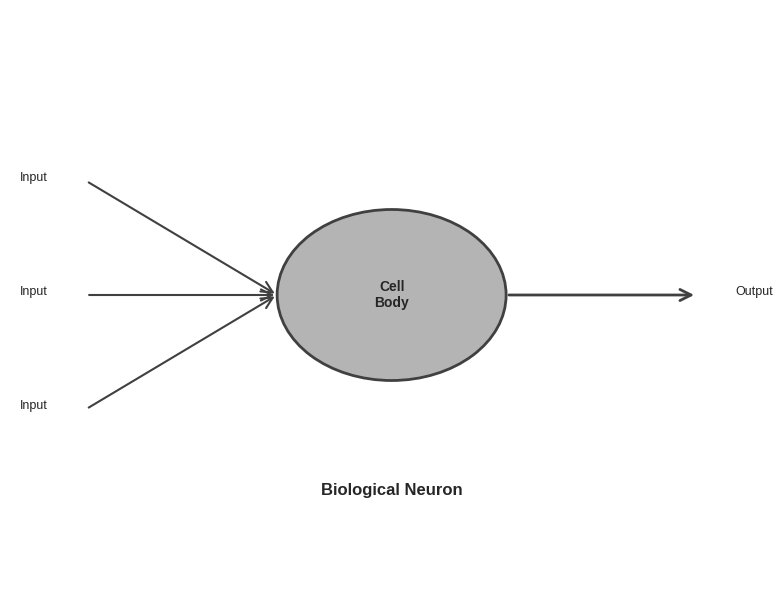

Here is the Python script that generated this plot: (Note: this script raises an exception after producing the figure.)
"""
Generate foundational neural network figures for Week 3 RNN presentation.
These figures introduce basic concepts before diving into RNNs.
"""

import numpy as np
import matplotlib.pyplot as plt
import matplotlib.patches as mpatches
from matplotlib.patches import FancyBboxPatch, Circle, FancyArrowPatch, Rectangle
from matplotlib.patches import ConnectionPatch
import seaborn as sns

# Set consistent style
plt.style.use('seaborn-v0_8-whitegrid')

# Monochromatic color scheme
COLOR_MAIN = '#404040'     # RGB(64,64,64)
COLOR_ACCENT = '#B4B4B4'   # RGB(180,180,180)
COLOR_LIGHT = '#F0F0F0'    # RGB(240,240,240)
COLOR_HIGHLIGHT = '#FF6B6B'  # For emphasis
COLOR_SUCCESS = '#95E77E'    # For positive
COLOR_WARNING = '#FFB366'    # For warning

def create_biological_neuron_simple():
    """Create a simple biological neuron diagram."""
    fig, ax = plt.subplots(1, 1, figsize=(8, 6))

    # Draw cell body
    body = Circle((0.5, 0.5), 0.15, color=COLOR_ACCENT, ec=COLOR_MAIN, linewidth=2)
    ax.add_patch(body)

    # Draw dendrites (inputs)
    dendrite_positions = [(0.1, 0.7), (0.1, 0.5), (0.1, 0.3)]
    for pos in dendrite_positions:
        arrow = FancyArrowPatch(pos, (0.35, 0.5),
                              arrowstyle='->', mutation_scale=20,
                              color=COLOR_MAIN, linewidth=1.5)
        ax.add_patch(arrow)
        ax.text(pos[0]-0.05, pos[1], 'Input', fontsize=9, ha='right')

    # Draw axon (output)
    arrow = FancyArrowPatch((0.65, 0.5), (0.9, 0.5),
                          arrowstyle='->', mutation_scale=20,
                          color=COLOR_MAIN, linewidth=2)
    ax.add_patch(arrow)
    ax.text(0.95, 0.5, 'Output', fontsize=9, ha='left')

    # Labels
    ax.text(0.5, 0.5, 'Cell\nBody', ha='center', va='center', fontsize=10, fontweight='bold')
    ax.text(0.5, 0.15, 'Biological Neuron', ha='center', fontsize=12, fontweight='bold')

    ax.set_xlim(0, 1)
    ax.set_ylim(0, 1)
    ax.axis('off')

    plt.tight_layout()
    plt.savefig('../figures/biological_neuron_simple.pdf', dpi=300, bbox_inches='tight')
    plt.close()

def create_mathematical_neuron():
    """Create a mathematical neuron diagram."""
    fig, ax = plt.subplots(1, 1, figsize=(8, 6))

    # Input nodes
    input_y = [0.7, 0.5, 0.3]
    for i, y in enumerate(input_y, 1):
        circle = Circle((0.2, y), 0.05, color=COLOR_LIGHT, ec=COLOR_MAIN, linewidth=1.5)
        ax.add_patch(circle)
        ax.text(0.2, y, f'$x_{i}$', ha='center', va='center', fontsize=10)

        # Weight arrows
        arrow = FancyArrowPatch((0.25, y), (0.45, 0.5),
                              arrowstyle='->', mutation_scale=15,
                              color=COLOR_MAIN, linewidth=1.5)
        ax.add_patch(arrow)
        ax.text(0.35, y + (0.5-y)*0.5, f'$w_{i}$', fontsize=9, color=COLOR_ACCENT)

    # Neuron body
    neuron = Circle((0.5, 0.5), 0.08, color=COLOR_ACCENT, ec=COLOR_MAIN, linewidth=2)
    ax.add_patch(neuron)
    ax.text(0.5, 0.5, '$\\Sigma$', ha='center', va='center', fontsize=12, fontweight='bold')

    # Activation function
    rect = FancyBboxPatch((0.6, 0.45), 0.1, 0.1,
                          boxstyle="round,pad=0.01",
                          facecolor=COLOR_LIGHT, edgecolor=COLOR_MAIN, linewidth=1.5)
    ax.add_patch(rect)
    ax.text(0.65, 0.5, '$f$', ha='center', va='center', fontsize=11)

    # Output arrow
    arrow = FancyArrowPatch((0.7, 0.5), (0.85, 0.5),
                          arrowstyle='->', mutation_scale=15,
                          color=COLOR_MAIN, linewidth=2)
    ax.add_patch(arrow)
    ax.text(0.9, 0.5, '$y$', fontsize=11, ha='left')

    # Formula
    ax.text(0.5, 0.15, '$y = f(\\sum w_i x_i + b)$', ha='center', fontsize=12, fontweight='bold')

    ax.set_xlim(0, 1)
    ax.set_ylim(0, 1)
    ax.axis('off')

    plt.tight_layout()
    plt.savefig('../figures/mathematical_neuron.pdf', dpi=300, bbox_inches='tight')
    plt.close()

def create_single_neuron_computation():
    """Create step-by-step single neuron computation."""
    fig, ax = plt.subplots(1, 1, figsize=(10, 7))

    # Draw computation steps
    steps_y = [0.85, 0.7, 0.55, 0.4, 0.25]
    steps_text = [
        "1. Inputs: $x_1=0.5$, $x_2=0.3$",
        "2. Weights: $w_1=2.0$, $w_2=-1.0$",
        "3. Weighted sum: $(0.5 \\times 2.0) + (0.3 \\times -1.0) = 0.7$",
        "4. Add bias: $0.7 + 0.1 = 0.8$",
        "5. Apply activation: $\\tanh(0.8) = 0.664$"
    ]

    for y, text in zip(steps_y, steps_text):
        # Step box
        rect = FancyBboxPatch((0.1, y-0.06), 0.8, 0.08,
                              boxstyle="round,pad=0.02",
                              facecolor=COLOR_LIGHT, edgecolor=COLOR_MAIN, linewidth=1)
        ax.add_patch(rect)
        ax.text(0.5, y-0.02, text, ha='center', va='center', fontsize=11)

        if y > steps_y[-1]:
            # Arrow to next step
            arrow = FancyArrowPatch((0.5, y-0.08), (0.5, y-0.12),
                                  arrowstyle='->', mutation_scale=15,
                                  color=COLOR_ACCENT, linewidth=1.5)
            ax.add_patch(arrow)

    # Title
    ax.text(0.5, 0.95, 'Single Neuron Computation', ha='center', fontsize=14, fontweight='bold')

    # Result highlight
    result_rect = FancyBboxPatch((0.3, 0.05), 0.4, 0.1,
                                boxstyle="round,pad=0.02",
                                facecolor=COLOR_SUCCESS, alpha=0.3,
                                edgecolor=COLOR_MAIN, linewidth=2)
    ax.add_patch(result_rect)
    ax.text(0.5, 0.1, 'Output: 0.664', ha='center', fontsize=12, fontweight='bold')

    ax.set_xlim(0, 1)
    ax.set_ylim(0, 1)
    ax.axis('off')

    plt.tight_layout()
    plt.savefig('../figures/single_neuron_computation.pdf', dpi=300, bbox_inches='tight')
    plt.close()

def create_activation_functions_comparison():
    """Create comparison of different activation functions."""
    fig, axes = plt.subplots(2, 2, figsize=(10, 8))
    x = np.linspace(-3, 3, 100)

    # Sigmoid
    ax = axes[0, 0]
    y = 1 / (1 + np.exp(-x))
    ax.plot(x, y, color=COLOR_MAIN, linewidth=2)
    ax.fill_between(x, 0, y, alpha=0.1, color=COLOR_MAIN)
    ax.axhline(y=0, color=COLOR_ACCENT, linestyle='--', linewidth=0.5)
    ax.axvline(x=0, color=COLOR_ACCENT, linestyle='--', linewidth=0.5)
    ax.set_title('Sigmoid: $\\sigma(x) = \\frac{1}{1+e^{-x}}$', fontsize=11)
    ax.set_ylim(-0.1, 1.1)
    ax.grid(True, alpha=0.3)
    ax.text(2, 0.5, 'Range: [0,1]', fontsize=9, color=COLOR_ACCENT)

    # Tanh
    ax = axes[0, 1]
    y = np.tanh(x)
    ax.plot(x, y, color=COLOR_HIGHLIGHT, linewidth=2)
    ax.fill_between(x, 0, y, alpha=0.1, color=COLOR_HIGHLIGHT)
    ax.axhline(y=0, color=COLOR_ACCENT, linestyle='--', linewidth=0.5)
    ax.axvline(x=0, color=COLOR_ACCENT, linestyle='--', linewidth=0.5)
    ax.set_title('Tanh: $\\tanh(x) = \\frac{e^x - e^{-x}}{e^x + e^{-x}}$', fontsize=11)
    ax.set_ylim(-1.1, 1.1)
    ax.grid(True, alpha=0.3)
    ax.text(1.5, 0, 'Range: [-1,1]', fontsize=9, color=COLOR_ACCENT)

    # ReLU
    ax = axes[1, 0]
    y = np.maximum(0, x)
    ax.plot(x, y, color=COLOR_SUCCESS, linewidth=2)
    ax.fill_between(x, 0, y, alpha=0.1, color=COLOR_SUCCESS)
    ax.axhline(y=0, color=COLOR_ACCENT, linestyle='--', linewidth=0.5)
    ax.axvline(x=0, color=COLOR_ACCENT, linestyle='--', linewidth=0.5)
    ax.set_title('ReLU: $\\max(0, x)$', fontsize=11)
    ax.set_ylim(-0.5, 3)
    ax.grid(True, alpha=0.3)
    ax.text(1.5, 1.5, 'Range: [0,∞)', fontsize=9, color=COLOR_ACCENT)

    # Linear
    ax = axes[1, 1]
    y = x
    ax.plot(x, y, color=COLOR_WARNING, linewidth=2, linestyle='--')
    ax.fill_between(x, 0, y, alpha=0.1, color=COLOR_WARNING)
    ax.axhline(y=0, color=COLOR_ACCENT, linestyle='--', linewidth=0.5)
    ax.axvline(x=0, color=COLOR_ACCENT, linestyle='--', linewidth=0.5)
    ax.set_title('Linear: $f(x) = x$ (No activation)', fontsize=11)
    ax.set_ylim(-3, 3)
    ax.grid(True, alpha=0.3)
    ax.text(1.5, -1.5, 'Range: (-∞,∞)', fontsize=9, color=COLOR_ACCENT)

    for ax in axes.flat:
        ax.set_xlabel('Input', fontsize=9)
        ax.set_ylabel('Output', fontsize=9)

    plt.suptitle('Activation Functions Comparison', fontsize=14, fontweight='bold')
    plt.tight_layout()
    plt.savefig('../figures/activation_functions_comparison.pdf', dpi=300, bbox_inches='tight')
    plt.close()

def create_linear_vs_nonlinear():
    """Show why we need non-linearity."""
    fig, (ax1, ax2) = plt.subplots(1, 2, figsize=(10, 5))

    # Linear separation
    x = np.linspace(-2, 2, 100)
    y = 0.5 * x + 0.5

    ax1.plot(x, y, color=COLOR_MAIN, linewidth=2, label='Decision boundary')
    ax1.scatter([0.5, 1, 1.5], [0.5, 1, 1.5], color=COLOR_SUCCESS, s=50, label='Class A')
    ax1.scatter([-0.5, -1, -1.5], [0, -0.5, -1], color=COLOR_HIGHLIGHT, s=50, label='Class B')
    ax1.set_title('Linear: Can separate simple patterns', fontsize=11)
    ax1.set_xlim(-2, 2)
    ax1.set_ylim(-2, 2)
    ax1.grid(True, alpha=0.3)
    ax1.legend(fontsize=9)

    # Non-linear separation (XOR-like)
    theta = np.linspace(0, 2*np.pi, 100)
    r = 0.8
    x_circle = r * np.cos(theta)
    y_circle = r * np.sin(theta)

    ax2.plot(x_circle, y_circle, color=COLOR_MAIN, linewidth=2, label='Decision boundary')
    ax2.scatter([0.5, -0.5], [0.5, -0.5], color=COLOR_SUCCESS, s=50, label='Class A')
    ax2.scatter([0.5, -0.5], [-0.5, 0.5], color=COLOR_HIGHLIGHT, s=50, label='Class B')
    ax2.set_title('Non-linear: Can separate complex patterns', fontsize=11)
    ax2.set_xlim(-2, 2)
    ax2.set_ylim(-2, 2)
    ax2.grid(True, alpha=0.3)
    ax2.legend(fontsize=9)

    for ax in [ax1, ax2]:
        ax.set_xlabel('Feature 1', fontsize=9)
        ax.set_ylabel('Feature 2', fontsize=9)
        ax.axhline(y=0, color=COLOR_ACCENT, linestyle='--', linewidth=0.5)
        ax.axvline(x=0, color=COLOR_ACCENT, linestyle='--', linewidth=0.5)

    plt.suptitle('Linear vs Non-linear Decision Boundaries', fontsize=14, fontweight='bold')
    plt.tight_layout()
    plt.savefig('../figures/linear_vs_nonlinear.pdf', dpi=300, bbox_inches='tight')
    plt.close()

def create_tanh_detailed():
    """Create detailed tanh visualization."""
    fig, (ax1, ax2) = plt.subplots(1, 2, figsize=(10, 5))

    x = np.linspace(-4, 4, 200)
    y = np.tanh(x)
    y_prime = 1 - np.tanh(x)**2

    # Tanh function
    ax1.plot(x, y, color=COLOR_MAIN, linewidth=2.5, label='tanh(x)')
    ax1.fill_between(x, 0, y, alpha=0.1, color=COLOR_MAIN)
    ax1.axhline(y=1, color=COLOR_ACCENT, linestyle='--', linewidth=1, label='y=1')
    ax1.axhline(y=-1, color=COLOR_ACCENT, linestyle='--', linewidth=1, label='y=-1')
    ax1.axhline(y=0, color=COLOR_ACCENT, linestyle='-', linewidth=0.5)
    ax1.axvline(x=0, color=COLOR_ACCENT, linestyle='-', linewidth=0.5)

    # Annotate regions
    ax1.text(2.5, 0.5, 'Saturates\n→ +1', fontsize=9, ha='center', color=COLOR_HIGHLIGHT)
    ax1.text(-2.5, -0.5, 'Saturates\n→ -1', fontsize=9, ha='center', color=COLOR_HIGHLIGHT)
    ax1.text(0, -0.3, 'Linear\nregion', fontsize=9, ha='center', color=COLOR_SUCCESS)

    ax1.set_title('Tanh Activation Function', fontsize=12)
    ax1.set_xlabel('Input (x)', fontsize=10)
    ax1.set_ylabel('Output tanh(x)', fontsize=10)
    ax1.grid(True, alpha=0.3)
    ax1.legend(fontsize=9)
    ax1.set_ylim(-1.2, 1.2)

    # Derivative
    ax2.plot(x, y_prime, color=COLOR_HIGHLIGHT, linewidth=2.5, label="tanh'(x)")
    ax2.fill_between(x, 0, y_prime, alpha=0.1, color=COLOR_HIGHLIGHT)
    ax2.axhline(y=0, color=COLOR_ACCENT, linestyle='-', linewidth=0.5)
    ax2.axvline(x=0, color=COLOR_ACCENT, linestyle='-', linewidth=0.5)

    # Mark maximum
    ax2.plot(0, 1, 'o', color=COLOR_SUCCESS, markersize=8, label='Max gradient=1')
    ax2.text(0, 0.5, 'Strong\ngradient', fontsize=9, ha='center', color=COLOR_SUCCESS)
    ax2.text(2.5, 0.1, 'Vanishing\ngradient', fontsize=9, ha='center', color=COLOR_WARNING)
    ax2.text(-2.5, 0.1, 'Vanishing\ngradient', fontsize=9, ha='center', color=COLOR_WARNING)

    ax2.set_title('Tanh Derivative (Gradient)', fontsize=12)
    ax2.set_xlabel('Input (x)', fontsize=10)
    ax2.set_ylabel("Derivative (1 - tanh²(x))", fontsize=10)
    ax2.grid(True, alpha=0.3)
    ax2.legend(fontsize=9)
    ax2.set_ylim(-0.1, 1.1)

    plt.suptitle('Understanding Tanh for RNNs', fontsize=14, fontweight='bold')
    plt.tight_layout()
    plt.savefig('../figures/tanh_detailed.pdf', dpi=300, bbox_inches='tight')
    plt.close()

def create_matrix_organization():
    """Show how matrices organize neural connections."""
    fig, ax = plt.subplots(1, 1, figsize=(10, 6))

    # Draw progression: single → layer → matrix

    # Single neuron
    x_offset = 0.15
    ax.text(x_offset, 0.9, 'Single Neuron', fontsize=11, ha='center', fontweight='bold')
    circle = Circle((x_offset, 0.7), 0.02, color=COLOR_LIGHT, ec=COLOR_MAIN)
    ax.add_patch(circle)
    ax.text(x_offset, 0.55, '6 weights', fontsize=9, ha='center', color=COLOR_ACCENT)

    # Arrow
    arrow = FancyArrowPatch((x_offset + 0.05, 0.7), (x_offset + 0.15, 0.7),
                          arrowstyle='->', mutation_scale=20, color=COLOR_MAIN)
    ax.add_patch(arrow)

    # Layer of neurons
    x_offset = 0.4
    ax.text(x_offset, 0.9, 'Layer (4 neurons)', fontsize=11, ha='center', fontweight='bold')
    for i in range(4):
        y = 0.8 - i * 0.08
        circle = Circle((x_offset, y), 0.02, color=COLOR_LIGHT, ec=COLOR_MAIN)
        ax.add_patch(circle)
    ax.text(x_offset, 0.45, '24 weights!', fontsize=9, ha='center', color=COLOR_ACCENT)

    # Arrow
    arrow = FancyArrowPatch((x_offset + 0.05, 0.7), (x_offset + 0.15, 0.7),
                          arrowstyle='->', mutation_scale=20, color=COLOR_MAIN)
    ax.add_patch(arrow)

    # Matrix representation
    x_offset = 0.65
    ax.text(x_offset, 0.9, 'Matrix Notation', fontsize=11, ha='center', fontweight='bold')

    # Draw matrix
    matrix_rect = Rectangle((x_offset - 0.06, 0.55), 0.12, 0.2,
                           facecolor=COLOR_LIGHT, edgecolor=COLOR_MAIN, linewidth=2)
    ax.add_patch(matrix_rect)

    # Matrix elements
    for i in range(4):
        for j in range(6):
            x = x_offset - 0.05 + j * 0.02
            y = 0.72 - i * 0.04
            ax.text(x, y, '•', fontsize=6, ha='center', va='center', color=COLOR_MAIN)

    ax.text(x_offset, 0.5, '$W_{4×6}$', fontsize=11, ha='center', fontweight='bold')
    ax.text(x_offset, 0.4, 'All weights\nin one object!', fontsize=9, ha='center', color=COLOR_SUCCESS)

    # Matrix multiplication example
    ax.text(0.5, 0.25, 'Matrix Multiplication:', fontsize=11, fontweight='bold')
    ax.text(0.5, 0.15, '$y = Wx + b$', fontsize=12, ha='center')
    ax.text(0.5, 0.05, 'Computes all neurons at once!', fontsize=10, ha='center', color=COLOR_SUCCESS)

    ax.set_xlim(0, 1)
    ax.set_ylim(0, 1)
    ax.axis('off')

    plt.tight_layout()
    plt.savefig('../figures/matrix_organization.pdf', dpi=300, bbox_inches='tight')
    plt.close()

def create_learning_process_analogy():
    """Create dart throwing learning analogy."""
    fig, axes = plt.subplots(1, 4, figsize=(12, 4))

    # Dartboard parameters
    center = (0.5, 0.5)
    radius = 0.3

    titles = ['Initial Throw', 'Compute Error', 'Adjust Aim', 'Improved Throw']
    dart_positions = [(0.7, 0.3), (0.7, 0.3), (0.6, 0.4), (0.52, 0.48)]

    for ax, title, dart_pos in zip(axes, titles, dart_positions):
        # Draw dartboard
        for r, c in zip([0.3, 0.2, 0.1, 0.05], [COLOR_LIGHT, 'white', COLOR_LIGHT, COLOR_HIGHLIGHT]):
            circle = Circle(center, r, color=c, ec=COLOR_MAIN, linewidth=1)
            ax.add_patch(circle)

        # Draw dart
        ax.plot(dart_pos[0], dart_pos[1], 'o', color='red', markersize=8)

        # Special annotations for each step
        if title == 'Compute Error':
            # Draw error vector
            arrow = FancyArrowPatch(dart_pos, center,
                                  arrowstyle='<->', mutation_scale=15,
                                  color=COLOR_WARNING, linewidth=2, linestyle='--')
            ax.add_patch(arrow)
            ax.text(0.6, 0.35, 'Error', fontsize=9, color=COLOR_WARNING)

        elif title == 'Adjust Aim':
            # Show adjustment
            arrow = FancyArrowPatch(dart_pos, (0.6, 0.4),
                                  arrowstyle='->', mutation_scale=15,
                                  color=COLOR_SUCCESS, linewidth=2)
            ax.add_patch(arrow)
            ax.text(0.65, 0.35, 'Adjust', fontsize=9, color=COLOR_SUCCESS)

        ax.set_title(title, fontsize=10)
        ax.set_xlim(0, 1)
        ax.set_ylim(0, 1)
        ax.axis('off')

    plt.suptitle('Learning Process: Like Learning to Throw Darts', fontsize=12, fontweight='bold')
    plt.tight_layout()
    plt.savefig('../figures/learning_process_analogy.pdf', dpi=300, bbox_inches='tight')
    plt.close()

def create_gradient_descent_2d():
    """Create 2D gradient descent visualization."""
    fig, ax = plt.subplots(1, 1, figsize=(8, 6))

    # Create error landscape (bowl shape)
    x = np.linspace(-2, 2, 100)
    y = np.linspace(-2, 2, 100)
    X, Y = np.meshgrid(x, y)
    Z = X**2 + Y**2  # Simple quadratic bowl

    # Contour plot
    levels = np.linspace(0, 8, 20)
    cs = ax.contour(X, Y, Z, levels=levels, colors=COLOR_ACCENT, linewidths=1, alpha=0.5)
    ax.contourf(X, Y, Z, levels=levels, cmap='RdYlBu_r', alpha=0.3)

    # Gradient descent path
    path_x = [1.5]
    path_y = [1.2]
    learning_rate = 0.2

    for _ in range(10):
        grad_x = 2 * path_x[-1]  # Gradient of x^2
        grad_y = 2 * path_y[-1]  # Gradient of y^2
        new_x = path_x[-1] - learning_rate * grad_x
        new_y = path_y[-1] - learning_rate * grad_y
        path_x.append(new_x)
        path_y.append(new_y)

    # Plot path
    ax.plot(path_x, path_y, 'o-', color=COLOR_HIGHLIGHT, linewidth=2, markersize=6,
            label='Gradient descent path')

    # Mark start and end
    ax.plot(path_x[0], path_y[0], 'o', color=COLOR_WARNING, markersize=10, label='Start')
    ax.plot(0, 0, '*', color=COLOR_SUCCESS, markersize=15, label='Minimum (goal)')

    # Gradient arrows at a few points
    for i in [1, 3, 5]:
        if i < len(path_x):
            grad_x = -2 * path_x[i] * 0.15  # Negative gradient direction
            grad_y = -2 * path_y[i] * 0.15
            ax.arrow(path_x[i], path_y[i], grad_x, grad_y,
                    head_width=0.1, head_length=0.05, fc=COLOR_MAIN, ec=COLOR_MAIN)

    ax.set_xlabel('Weight 1', fontsize=10)
    ax.set_ylabel('Weight 2', fontsize=10)
    ax.set_title('Gradient Descent: Finding the Minimum Error', fontsize=12, fontweight='bold')
    ax.legend(fontsize=9)
    ax.grid(True, alpha=0.3)

    plt.tight_layout()
    plt.savefig('../figures/gradient_descent_2d.pdf', dpi=300, bbox_inches='tight')
    plt.close()

def create_backprop_flow_simple():
    """Create simple backpropagation flow diagram."""
    fig, ax = plt.subplots(1, 1, figsize=(10, 6))

    # Network layers
    layers_x = [0.2, 0.4, 0.6, 0.8]
    layer_names = ['Input', 'Hidden 1', 'Hidden 2', 'Output']
    layer_sizes = [3, 4, 4, 2]

    # Draw forward pass
    for i, (x, name, size) in enumerate(zip(layers_x, layer_names, layer_sizes)):
        y_positions = np.linspace(0.3, 0.7, size)
        for y in y_positions:
            circle = Circle((x, y), 0.02, color=COLOR_LIGHT, ec=COLOR_MAIN)
            ax.add_patch(circle)

        ax.text(x, 0.2, name, ha='center', fontsize=10)

        # Forward connections
        if i < len(layers_x) - 1:
            arrow = FancyArrowPatch((x + 0.05, 0.5), (layers_x[i+1] - 0.05, 0.5),
                                  arrowstyle='->', mutation_scale=15,
                                  color=COLOR_MAIN, linewidth=2, alpha=0.5)
            ax.add_patch(arrow)
            ax.text((x + layers_x[i+1])/2, 0.52, 'Forward', fontsize=8, ha='center', color=COLOR_MAIN)

    # Draw backward pass (error propagation)
    for i in range(len(layers_x)-1, 0, -1):
        arrow = FancyArrowPatch((layers_x[i] - 0.05, 0.35), (layers_x[i-1] + 0.05, 0.35),
                              arrowstyle='->', mutation_scale=15,
                              color=COLOR_HIGHLIGHT, linewidth=2)
        ax.add_patch(arrow)

    ax.text(0.5, 0.32, 'Backward (gradients)', fontsize=8, ha='center', color=COLOR_HIGHLIGHT)

    # Error at output
    ax.text(0.85, 0.5, 'Error!', fontsize=10, color='red', fontweight='bold')

    # Annotations
    ax.text(0.5, 0.85, 'Backpropagation: Error Flows Backward', fontsize=12, fontweight='bold', ha='center')
    ax.text(0.5, 0.05, 'Each layer learns how much it contributed to the error', fontsize=10, ha='center', color=COLOR_ACCENT)

    ax.set_xlim(0, 1)
    ax.set_ylim(0, 1)
    ax.axis('off')

    plt.tight_layout()
    plt.savefig('../figures/backprop_flow_simple.pdf', dpi=300, bbox_inches='tight')
    plt.close()

def create_feedforward_vs_recurrent():
    """Compare feedforward and recurrent architectures."""
    fig, (ax1, ax2) = plt.subplots(1, 2, figsize=(12, 5))

    # Feedforward network
    ax1.set_title('Feedforward: No Memory', fontsize=11, fontweight='bold')

    # Draw three separate mini-networks
    inputs = ['"The"', '"cat"', '"sat"']
    for i, inp in enumerate(inputs):
        x_base = 0.2 + i * 0.3

        # Input
        ax1.text(x_base, 0.2, inp, ha='center', fontsize=9)
        circle = Circle((x_base, 0.3), 0.03, color=COLOR_LIGHT, ec=COLOR_MAIN)
        ax1.add_patch(circle)

        # Hidden
        circle = Circle((x_base, 0.5), 0.03, color=COLOR_ACCENT, ec=COLOR_MAIN)
        ax1.add_patch(circle)

        # Output
        circle = Circle((x_base, 0.7), 0.03, color=COLOR_LIGHT, ec=COLOR_MAIN)
        ax1.add_patch(circle)
        ax1.text(x_base, 0.8, '?', ha='center', fontsize=9)

        # Connections
        arrow1 = FancyArrowPatch((x_base, 0.33), (x_base, 0.47),
                               arrowstyle='->', mutation_scale=10, color=COLOR_MAIN)
        arrow2 = FancyArrowPatch((x_base, 0.53), (x_base, 0.67),
                               arrowstyle='->', mutation_scale=10, color=COLOR_MAIN)
        ax1.add_patch(arrow1)
        ax1.add_patch(arrow2)

        # X mark to show no connection
        if i > 0:
            ax1.plot([x_base - 0.15, x_base - 0.05], [0.5, 0.5], 'x',
                    color='red', markersize=10, markeredgewidth=2)

    ax1.text(0.5, 0.05, 'Each word processed independently!', ha='center',
            fontsize=10, color=COLOR_WARNING)

    # Recurrent network
    ax2.set_title('Recurrent: With Memory', fontsize=11, fontweight='bold')

    # Draw connected network
    for i, inp in enumerate(inputs):
        x_base = 0.2 + i * 0.3

        # Input
        ax2.text(x_base, 0.2, inp, ha='center', fontsize=9)
        circle = Circle((x_base, 0.3), 0.03, color=COLOR_LIGHT, ec=COLOR_MAIN)
        ax2.add_patch(circle)

        # Hidden (with memory)
        circle = Circle((x_base, 0.5), 0.03, color=COLOR_SUCCESS, ec=COLOR_MAIN)
        ax2.add_patch(circle)

        # Output
        circle = Circle((x_base, 0.7), 0.03, color=COLOR_LIGHT, ec=COLOR_MAIN)
        ax2.add_patch(circle)

        # Connections
        arrow1 = FancyArrowPatch((x_base, 0.33), (x_base, 0.47),
                               arrowstyle='->', mutation_scale=10, color=COLOR_MAIN)
        arrow2 = FancyArrowPatch((x_base, 0.53), (x_base, 0.67),
                               arrowstyle='->', mutation_scale=10, color=COLOR_MAIN)
        ax2.add_patch(arrow1)
        ax2.add_patch(arrow2)

        # Memory connection
        if i < len(inputs) - 1:
            arrow = FancyArrowPatch((x_base + 0.03, 0.5), (x_base + 0.27, 0.5),
                                  arrowstyle='->', mutation_scale=12,
                                  color=COLOR_SUCCESS, linewidth=2)
            ax2.add_patch(arrow)
            ax2.text(x_base + 0.15, 0.54, 'memory', fontsize=8, ha='center', color=COLOR_SUCCESS)

    # Output predictions with context
    ax2.text(0.2, 0.8, '?', ha='center', fontsize=9)
    ax2.text(0.5, 0.8, '"sat"?', ha='center', fontsize=9)
    ax2.text(0.8, 0.8, '"on"!', ha='center', fontsize=9, color=COLOR_SUCCESS)

    ax2.text(0.5, 0.05, 'Context builds through sequence!', ha='center',
            fontsize=10, color=COLOR_SUCCESS)

    for ax in [ax1, ax2]:
        ax.set_xlim(0, 1)
        ax.set_ylim(0, 0.9)
        ax.axis('off')

    plt.suptitle('Feedforward vs Recurrent Networks', fontsize=12, fontweight='bold')
    plt.tight_layout()
    plt.savefig('../figures/feedforward_vs_recurrent.pdf', dpi=300, bbox_inches='tight')
    plt.close()

def create_hidden_state_evolution():
    """Show how hidden state evolves through sequence."""
    fig, ax = plt.subplots(1, 1, figsize=(10, 6))

    # Sequence to process
    words = ['The', 'cat', 'sat', 'on', 'the', 'mat']
    x_positions = np.linspace(0.1, 0.9, len(words))

    # Draw the sequence processing
    for i, (word, x) in enumerate(zip(words, x_positions)):
        # Input word
        ax.text(x, 0.2, f'"{word}"', ha='center', fontsize=10)

        # Hidden state box
        rect = FancyBboxPatch((x-0.06, 0.4), 0.12, 0.15,
                             boxstyle="round,pad=0.01",
                             facecolor=COLOR_SUCCESS, alpha=0.3 + i*0.1,
                             edgecolor=COLOR_MAIN, linewidth=2)
        ax.add_patch(rect)
        ax.text(x, 0.475, f'$h_{i}$', ha='center', va='center', fontsize=11, fontweight='bold')

        # Memory content annotation
        memory_content = ' '.join(words[:i+1])
        if len(memory_content) > 15:
            memory_content = '...' + memory_content[-12:]
        ax.text(x, 0.35, memory_content, ha='center', fontsize=8,
                style='italic', color=COLOR_ACCENT)

        # Connection to next state
        if i < len(words) - 1:
            arrow = FancyArrowPatch((x + 0.06, 0.475), (x_positions[i+1] - 0.06, 0.475),
                                  arrowstyle='->', mutation_scale=15,
                                  color=COLOR_MAIN, linewidth=2)
            ax.add_patch(arrow)

        # Input arrow
        arrow = FancyArrowPatch((x, 0.25), (x, 0.39),
                              arrowstyle='->', mutation_scale=12,
                              color=COLOR_MAIN, linewidth=1.5)
        ax.add_patch(arrow)

        # Output
        ax.text(x, 0.65, 'output', ha='center', fontsize=8, color=COLOR_ACCENT)
        arrow = FancyArrowPatch((x, 0.55), (x, 0.62),
                              arrowstyle='->', mutation_scale=10,
                              color=COLOR_ACCENT, linewidth=1)
        ax.add_patch(arrow)

    # Title and annotations
    ax.text(0.5, 0.85, 'Hidden State Evolution: Building Context',
            ha='center', fontsize=12, fontweight='bold')
    ax.text(0.5, 0.05, 'Each hidden state summarizes all previous words',
            ha='center', fontsize=10, color=COLOR_ACCENT)

    # Initial empty state
    ax.text(0.02, 0.475, '$h_0$=∅', fontsize=10, color=COLOR_ACCENT)
    arrow = FancyArrowPatch((0.05, 0.475), (0.04, 0.475),
                          arrowstyle='->', mutation_scale=12,
                          color=COLOR_ACCENT, linewidth=1.5)
    ax.add_patch(arrow)

    ax.set_xlim(0, 1)
    ax.set_ylim(0, 1)
    ax.axis('off')

    plt.tight_layout()
    plt.savefig('../figures/hidden_state_evolution.pdf', dpi=300, bbox_inches='tight')
    plt.close()

def create_adding_recurrence_animation():
    """Show transformation from feedforward to recurrent."""
    fig, axes = plt.subplots(1, 3, figsize=(12, 4))

    titles = ['1. Feedforward Network', '2. Add Recurrent Connection', '3. Recurrent Network']

    for ax, title in zip(axes, titles):
        ax.set_title(title, fontsize=10, fontweight='bold')

        # Draw basic network structure
        # Input
        circle = Circle((0.3, 0.3), 0.05, color=COLOR_LIGHT, ec=COLOR_MAIN)
        ax.add_patch(circle)
        ax.text(0.3, 0.3, 'x', ha='center', va='center', fontsize=10)

        # Hidden
        circle = Circle((0.5, 0.5), 0.05, color=COLOR_ACCENT, ec=COLOR_MAIN)
        ax.add_patch(circle)
        ax.text(0.5, 0.5, 'h', ha='center', va='center', fontsize=10)

        # Output
        circle = Circle((0.7, 0.7), 0.05, color=COLOR_LIGHT, ec=COLOR_MAIN)
        ax.add_patch(circle)
        ax.text(0.7, 0.7, 'y', ha='center', va='center', fontsize=10)

        # Connections
        arrow1 = FancyArrowPatch((0.33, 0.33), (0.47, 0.47),
                               arrowstyle='->', mutation_scale=12, color=COLOR_MAIN)
        arrow2 = FancyArrowPatch((0.53, 0.53), (0.67, 0.67),
                               arrowstyle='->', mutation_scale=12, color=COLOR_MAIN)
        ax.add_patch(arrow1)
        ax.add_patch(arrow2)

        # Add recurrent connection progressively
        if title == '2. Add Recurrent Connection':
            # Draw the new connection being added
            arc = mpatches.FancyBboxPatch((0.45, 0.45), 0.15, 0.15,
                                         boxstyle="round,pad=0.05",
                                         fill=False, edgecolor=COLOR_HIGHLIGHT,
                                         linewidth=2, linestyle='--')
            ax.add_patch(arc)

            # Curved arrow (recurrent)
            arrow = mpatches.FancyArrowPatch((0.55, 0.5), (0.6, 0.35),
                                           connectionstyle="arc3,rad=-.5",
                                           arrowstyle='->', mutation_scale=15,
                                           color=COLOR_HIGHLIGHT, linewidth=2, linestyle='--')
            ax.add_patch(arrow)
            arrow = mpatches.FancyArrowPatch((0.6, 0.35), (0.45, 0.45),
                                           connectionstyle="arc3,rad=-.3",
                                           arrowstyle='->', mutation_scale=15,
                                           color=COLOR_HIGHLIGHT, linewidth=2, linestyle='--')
            ax.add_patch(arrow)
            ax.text(0.65, 0.35, 'Add loop!', fontsize=9, color=COLOR_HIGHLIGHT, fontweight='bold')

        elif title == '3. Recurrent Network':
            # Solid recurrent connection
            arrow = mpatches.FancyArrowPatch((0.55, 0.5), (0.6, 0.35),
                                           connectionstyle="arc3,rad=-.5",
                                           arrowstyle='->', mutation_scale=15,
                                           color=COLOR_SUCCESS, linewidth=2)
            ax.add_patch(arrow)
            arrow = mpatches.FancyArrowPatch((0.6, 0.35), (0.45, 0.45),
                                           connectionstyle="arc3,rad=-.3",
                                           arrowstyle='->', mutation_scale=15,
                                           color=COLOR_SUCCESS, linewidth=2)
            ax.add_patch(arrow)
            ax.text(0.65, 0.3, 'Memory\nloop', fontsize=8, color=COLOR_SUCCESS, ha='center')

            # Change hidden node color to indicate it has memory
            circle = Circle((0.5, 0.5), 0.05, color=COLOR_SUCCESS, ec=COLOR_MAIN, alpha=0.5)
            ax.add_patch(circle)

        ax.set_xlim(0.2, 0.8)
        ax.set_ylim(0.2, 0.8)
        ax.axis('off')

    plt.suptitle('Transforming Feedforward to Recurrent', fontsize=12, fontweight='bold')
    plt.tight_layout()
    plt.savefig('../figures/adding_recurrence_animation.pdf', dpi=300, bbox_inches='tight')
    plt.close()

def create_telephone_game_gradient():
    """Visualize gradient vanishing like telephone game."""
    fig, ax = plt.subplots(1, 1, figsize=(10, 5))

    # Number of steps
    n_steps = 8
    x_positions = np.linspace(0.1, 0.9, n_steps)

    # Signal strength (decaying)
    signal_strength = [0.9 ** i for i in range(n_steps)]

    for i, (x, strength) in enumerate(zip(x_positions, signal_strength)):
        # Person icon (circle)
        circle = Circle((x, 0.5), 0.04,
                       color=COLOR_ACCENT, alpha=strength,
                       ec=COLOR_MAIN, linewidth=1.5)
        ax.add_patch(circle)

        # Signal strength bar
        bar_height = strength * 0.3
        rect = Rectangle((x - 0.02, 0.2), 0.04, bar_height,
                        facecolor=COLOR_HIGHLIGHT, alpha=0.7,
                        edgecolor=COLOR_MAIN, linewidth=1)
        ax.add_patch(rect)

        # Label
        ax.text(x, 0.15, f'Step {i+1}', ha='center', fontsize=8)
        ax.text(x, 0.1, f'{strength:.2f}', ha='center', fontsize=8, color=COLOR_ACCENT)

        # Arrow to next
        if i < n_steps - 1:
            arrow = FancyArrowPatch((x + 0.04, 0.5), (x_positions[i+1] - 0.04, 0.5),
                                  arrowstyle='->', mutation_scale=12,
                                  color=COLOR_MAIN, linewidth=1.5, alpha=strength)
            ax.add_patch(arrow)

            # Multiplication factor
            ax.text((x + x_positions[i+1])/2, 0.55, '×0.9',
                   ha='center', fontsize=8, color=COLOR_WARNING)

    # Annotations
    ax.text(0.5, 0.85, 'Gradient Vanishing: Like a Telephone Game',
            ha='center', fontsize=12, fontweight='bold')
    ax.text(0.1, 0.7, 'Strong\nSignal', ha='center', fontsize=9, color=COLOR_SUCCESS)
    ax.text(0.9, 0.7, 'Weak\nSignal', ha='center', fontsize=9, color=COLOR_WARNING)

    # Formula
    ax.text(0.5, 0.02, 'After n steps: gradient = $(0.9)^n$ → 0',
            ha='center', fontsize=10, style='italic')

    ax.set_xlim(0, 1)
    ax.set_ylim(0, 1)
    ax.axis('off')

    plt.tight_layout()
    plt.savefig('../figures/telephone_game_gradient.pdf', dpi=300, bbox_inches='tight')
    plt.close()

def main():
    """Generate all foundational figures."""
    print("Generating foundational neural network figures...")

    # Basic concepts
    print("- Creating biological neuron diagram")
    create_biological_neuron_simple()

    print("- Creating mathematical neuron diagram")
    create_mathematical_neuron()

    print("- Creating single neuron computation")
    create_single_neuron_computation()

    print("- Creating activation functions comparison")
    create_activation_functions_comparison()

    print("- Creating linear vs nonlinear visualization")
    create_linear_vs_nonlinear()

    print("- Creating detailed tanh visualization")
    create_tanh_detailed()

    print("- Creating matrix organization diagram")
    create_matrix_organization()

    # Learning process
    print("- Creating learning process analogy")
    create_learning_process_analogy()

    print("- Creating gradient descent visualization")
    create_gradient_descent_2d()

    print("- Creating backpropagation flow")
    create_backprop_flow_simple()

    # Recurrent concepts
    print("- Creating feedforward vs recurrent comparison")
    create_feedforward_vs_recurrent()

    print("- Creating hidden state evolution")
    create_hidden_state_evolution()

    print("- Creating recurrence transformation animation")
    create_adding_recurrence_animation()

    print("- Creating telephone game gradient visualization")
    create_telephone_game_gradient()

    print("\nAll foundational figures generated successfully!")

    # List all generated files
    import os
    figures_dir = '../figures/'
    foundation_figures = [
        'biological_neuron_simple.pdf',
        'mathematical_neuron.pdf',
        'single_neuron_computation.pdf',
        'activation_functions_comparison.pdf',
        'linear_vs_nonlinear.pdf',
        'tanh_detailed.pdf',
        'matrix_organization.pdf',
        'learning_process_analogy.pdf',
        'gradient_descent_2d.pdf',
        'backprop_flow_simple.pdf',
        'feedforward_vs_recurrent.pdf',
        'hidden_state_evolution.pdf',
        'adding_recurrence_animation.pdf',
        'telephone_game_gradient.pdf'
    ]

    print("\nGenerated files:")
    for fig in foundation_figures:
        path = os.path.join(figures_dir, fig)
        if os.path.exists(path):
            size = os.path.getsize(path) / 1024  # Size in KB
            print(f"  - {fig} ({size:.1f} KB)")
        else:
            print(f"  - {fig} (NOT FOUND)")

if __name__ == "__main__":
    main()